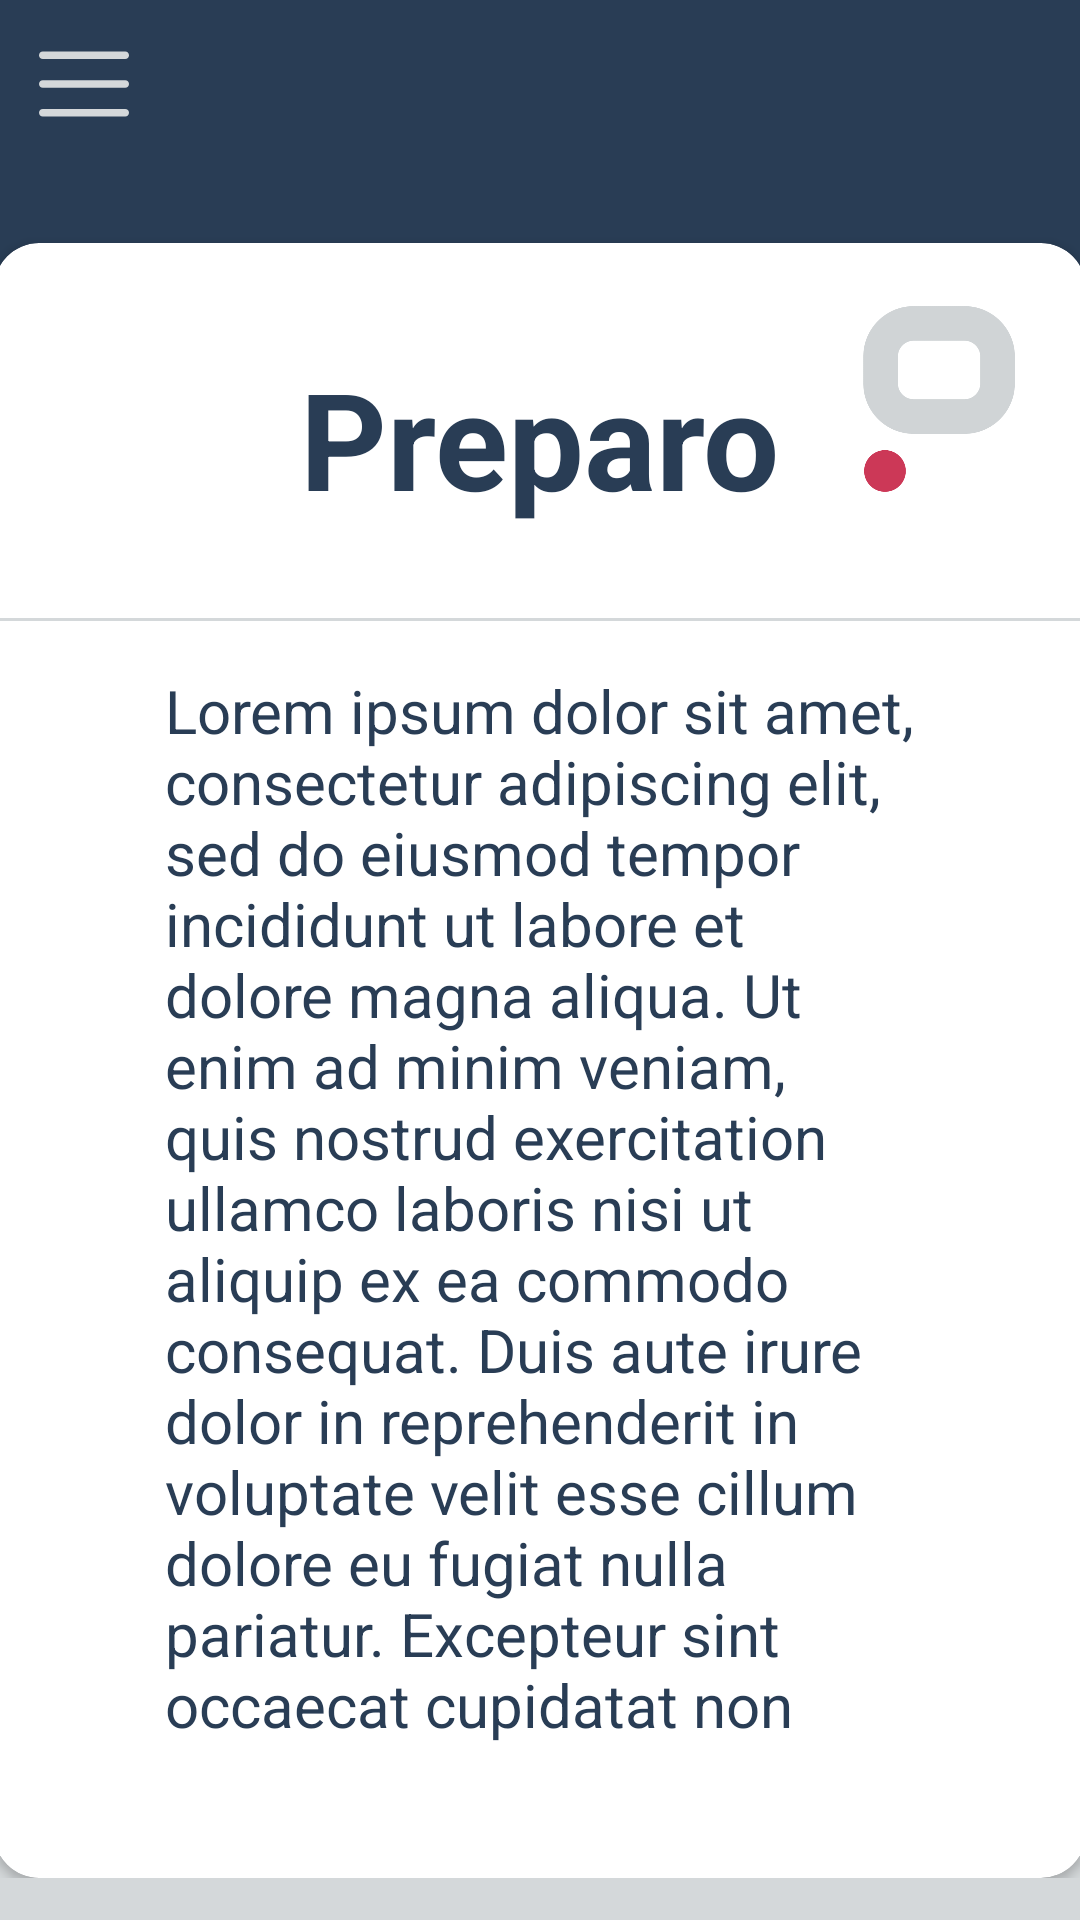

Here is an Android app screen rendered from its layout file. Give the layout XML and the strings, colors and styles it references.
<!-- AndroidManifest.xml: application theme AppTheme -->
<!-- res/layout/activity_sobre_nos.xml -->
<?xml version="1.0" encoding="utf-8"?>
<androidx.drawerlayout.widget.DrawerLayout xmlns:android="http://schemas.android.com/apk/res/android"
    xmlns:app="http://schemas.android.com/apk/res-auto"
    xmlns:tools="http://schemas.android.com/tools"
    android:layout_width="match_parent"
    android:layout_height="match_parent"
    android:background="@drawable/background"
    tools:context=".SobreNos"
    android:id="@+id/drawer_layout">

    <com.google.android.material.navigation.NavigationView
        android:layout_width="wrap_content"
        android:layout_height="match_parent"
        android:id="@+id/nav_view"
        app:headerLayout="@layout/header"
        app:menu="@menu/main_menu"
        android:layout_gravity="start"/>

    <ScrollView
        android:layout_width="match_parent"
        android:layout_height="match_parent">
        <LinearLayout
            android:layout_width="match_parent"
            android:layout_height="wrap_content"
            android:layout_centerInParent="true"
            android:orientation="vertical">

            <androidx.appcompat.widget.Toolbar
                android:layout_width="wrap_content"
                android:layout_height="wrap_content"
                android:id="@+id/toolbar"
                android:background="@color/transparent"
                app:theme="@style/ToolbarColoredBackArrow"
                android:minHeight="?attr/actionBarSize"
                app:navigationIcon="@drawable/ic_menu"/>

            <androidx.cardview.widget.CardView
                android:layout_width="364dp"
                android:layout_height="545dp"
                android:layout_marginTop="25dp"
                android:layout_gravity="center_horizontal"
                app:cardCornerRadius="15dp" >

                <ImageView
                    android:layout_width="90dp"
                    android:layout_height="90dp"
                    android:layout_marginLeft="270dp"
                    android:layout_gravity=""
                    android:layout_marginTop="7dp"
                    android:background="?selectableItemBackgroundBorderless"
                    android:elevation="1dp"
                    android:src="@drawable/logo" />

                <TextView
                    android:id="@+id/nomeUser"
                    android:layout_width="wrap_content"
                    android:layout_height="wrap_content"
                    android:layout_marginTop="35dp"
                    android:text="Preparo"
                    android:textStyle="bold"
                    android:textSize="45sp"
                    android:textColor="@color/colorPrimary"
                    android:layout_gravity="center_horizontal"/>
                <View
                    android:layout_width="wrap_content"
                    android:layout_height="1dp"
                    android:layout_marginTop="125dp"
                    android:background="@color/colorAccent2"/>

                <TextView
                    android:layout_width="250dp"
                    android:layout_height="360dp"
                    android:layout_gravity="center"
                    android:layout_marginTop="50dp"
                    android:text="Lorem ipsum dolor sit amet, consectetur adipiscing elit, sed do eiusmod tempor incididunt ut labore et dolore magna aliqua. Ut enim ad minim veniam, quis nostrud exercitation ullamco laboris nisi ut aliquip ex ea commodo consequat. Duis aute irure dolor in reprehenderit in voluptate velit esse cillum dolore eu fugiat nulla pariatur. Excepteur sint occaecat cupidatat non proident, sunt in culpa qui officia deserunt mollit anim id est laborum."
                    android:textSize="20sp"
                    android:textColor="@color/colorPrimary"/>

            </androidx.cardview.widget.CardView>
        </LinearLayout>
    </ScrollView>

</androidx.drawerlayout.widget.DrawerLayout>
<!-- res/layout/header.xml (included above) -->
<?xml version="1.0" encoding="utf-8"?>
<LinearLayout xmlns:android="http://schemas.android.com/apk/res/android"
    android:orientation="vertical"
    android:layout_width="match_parent"
    android:layout_height="200dp"
    android:background="@drawable/grad_bg"
    android:gravity="bottom"
    android:padding="20dp">

    <ImageView
        android:layout_width="75dp"
        android:layout_height="75dp"
        android:src="@drawable/logo"/>
    <TextView
        android:layout_width="wrap_content"
        android:layout_height="wrap_content"
        android:text="Preparo"
        android:textSize="24sp"
        android:textColor="@color/branco"
        android:textStyle="bold"
        android:fontFamily="sans-serif"/>
    <TextView
        android:layout_width="wrap_content"
        android:layout_height="wrap_content"
        android:text="preparovc.com"
        android:textColor="@color/branco"
        android:textSize="14sp"/>

</LinearLayout>
<!-- resources referenced by this layout -->
<resources>
  <color name="branco">#FFFFFF</color>
  <color name="colorAccent2">#d4d8da</color>
  <color name="colorPrimary">#293d55</color>
  <color name="transparent">#00000000</color>
  <!-- drawable background: png bitmap (drawable, 29670 bytes) -->
  <!-- drawable grad_bg (drawable) -->
  <shape xmlns:android="http://schemas.android.com/apk/res/android"
      android:shape="rectangle">
      <gradient
          android:angle="90"
          android:endColor="@color/colorPrimary"
          android:startColor="@color/colorAccent3"
          android:type="linear">
  
      </gradient>
  
  </shape>
  <!-- drawable ic_menu (drawable) -->
  <vector android:height="30dp" android:viewportHeight="384"
      android:viewportWidth="384" android:width="30dp" xmlns:android="http://schemas.android.com/apk/res/android">
      <path android:fillColor="#D4D8DA" android:pathData="m368,207.668h-352c-8.832,0 -16,-7.168 -16,-16s7.168,-16 16,-16h352c8.832,0 16,7.168 16,16s-7.168,16 -16,16zM368,207.668"/>
      <path android:fillColor="#D4D8DA" android:pathData="m368,85h-352c-8.832,0 -16,-7.168 -16,-16s7.168,-16 16,-16h352c8.832,0 16,7.168 16,16s-7.168,16 -16,16zM368,85"/>
      <path android:fillColor="#D4D8DA" android:pathData="m368,330.332h-352c-8.832,0 -16,-7.168 -16,-16s7.168,-16 16,-16h352c8.832,0 16,7.168 16,16s-7.168,16 -16,16zM368,330.332"/>
  </vector>
  <!-- drawable logo: png bitmap (drawable, 17916 bytes) -->
  <style name="AppTheme" parent="Theme.AppCompat.Light.NoActionBar">
          
          <item name="colorPrimary">@color/colorPrimary</item>
          <item name="colorPrimaryDark">@color/colorPrimaryDark</item>
          <item name="colorAccent">@color/colorAccent1</item>
          <item name="windowActionBar">false</item>
          <item name="windowNoTitle">true</item>
      </style>
  <color name="colorAccent3">#3b4b5b</color>
  <color name="colorPrimaryDark">#0c0d0c</color>
  <color name="colorAccent1">#c93b59</color>
</resources>
